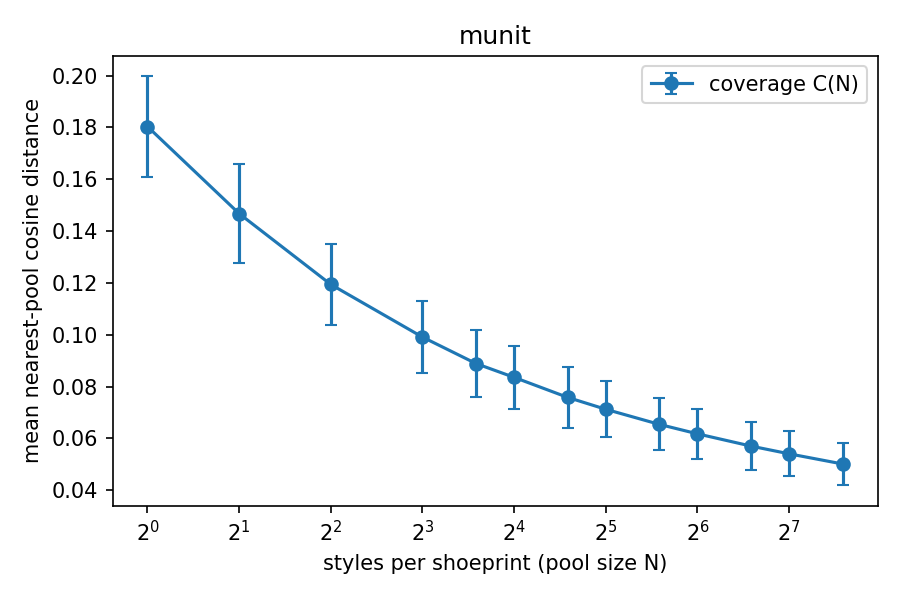

Values plotted in this chart, from the file beside it:
pool_size, coverage_mean, coverage_std, rel_residual
1, 0.1803, 0.01934, 1
2, 0.1468, 0.01895, 0.8138
4, 0.1194, 0.01555, 0.6622
8, 0.09911, 0.01375, 0.5496
12, 0.08889, 0.0128, 0.4929
16, 0.08357, 0.01221, 0.4634
24, 0.07583, 0.01161, 0.4205
32, 0.07125, 0.01084, 0.3951
48, 0.06542, 0.01006, 0.3628
64, 0.06179, 0.009646, 0.3426
96, 0.05705, 0.009152, 0.3163
128, 0.05407, 0.008710, 0.2999
192, 0.05014, 0.008191, 0.2780
# noise_floor, 0.000000
# c1, 0.1803
# n_95, unreached
# nfe, n/a
# m, 256
